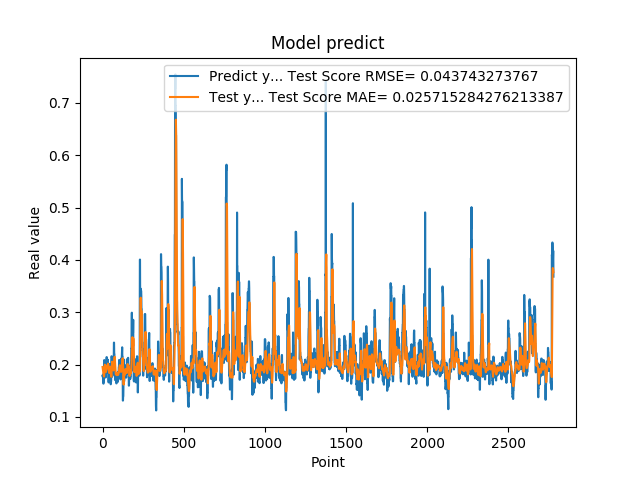

The data file committed next to this chart (first rows):
1.779100298881530762e-01, 1.953390886134751814e-01
1.779100298881530762e-01, 1.927959911066578491e-01
1.810636967420578003e-01, 1.900586200863445541e-01
1.810636967420578003e-01, 1.883310164347613558e-01
1.680064052343368530e-01, 1.865313903728967049e-01
1.635809391736984530e-01, 1.834077567260888331e-01
1.635809391736984530e-01, 1.817862402833335667e-01
1.706920862197875977e-01, 1.801237349670331278e-01
1.706920862197875977e-01, 1.787640011141698460e-01
1.916799396276473999e-01, 1.772112509514862100e-01
2.085516005754470825e-01, 1.800633955696940847e-01
2.085516005754470825e-01, 1.856782562692903815e-01
2.058236002922058105e-01, 1.912606170510057491e-01
2.058236002922058105e-01, 1.954774591208609524e-01
1.828240007162094116e-01, 1.998246068868665126e-01
1.857409924268722534e-01, 1.992673168403397144e-01
1.857409924268722534e-01, 1.965837790856111156e-01
1.775099337100982666e-01, 1.937001387719063383e-01
1.775099337100982666e-01, 1.902267740856407041e-01
1.752161234617232999e-01, 1.862883175017628068e-01
1.971126049757004062e-01, 1.854302287930700011e-01
1.971126049757004062e-01, 1.867674844661475209e-01
1.845117062330246249e-01, 1.880055581564774592e-01
1.845117062330246249e-01, 1.889123540914231236e-01
1.984785944223403931e-01, 1.897721786325480553e-01
2.143009155988692960e-01, 1.928371206377247904e-01
2.143009155988692960e-01, 1.949336811072271691e-01
1.841159015893935880e-01, 1.968852678412233714e-01
1.841159015893935880e-01, 1.970332378875775114e-01
2.104043960571289062e-01, 1.973507260664421059e-01
2.032361328601836881e-01, 1.989664400565840097e-01
2.032361328601836881e-01, 1.974399802422747152e-01
2.088565975427627841e-01, 1.955201921424096489e-01
2.088565975427627841e-01, 1.984935838851291934e-01
1.960448026657104492e-01, 2.017750429557542136e-01
1.900728046894073209e-01, 1.999957967041527396e-01
1.900728046894073209e-01, 1.985366585272377304e-01
1.658952832221984863e-01, 1.970738409382059020e-01
1.658952832221984863e-01, 1.921573372826755333e-01
1.872539073228836337e-01, 1.867232429946593109e-01
1.852532625198364535e-01, 1.853564115459170325e-01
1.852532625198364535e-01, 1.846468279019456149e-01
1.799222826957702359e-01, 1.836508928321698986e-01
1.799222826957702359e-01, 1.853558472292243797e-01
2.012764066457748136e-01, 1.873386415555562401e-01
1.978618204593658725e-01, 1.889859280360243476e-01
1.978618204593658725e-01, 1.904993530875337959e-01
1.950792670249938965e-01, 1.919823972162879033e-01
1.950792670249938965e-01, 1.938169399739726739e-01
1.711323857307434082e-01, 1.959318249138639612e-01
1.623787879943847379e-01, 1.925114315108928109e-01
1.623787879943847379e-01, 1.884974544917991657e-01
1.677809953689575195e-01, 1.841540264042020592e-01
1.677809953689575195e-01, 1.806306803914519421e-01
2.059821039438247958e-01, 1.766682249547359140e-01
2.158481031656265259e-01, 1.809896559762649848e-01
2.158481031656265259e-01, 1.877251357972983814e-01
2.141157686710357111e-01, 1.943536482830244827e-01
2.141157686710357111e-01, 1.998364422866916734e-01
1.768843084573745450e-01, 2.055116981214373251e-01
1.967563778162002563e-01, 2.027861080516183967e-01
... 2,719 more rows
